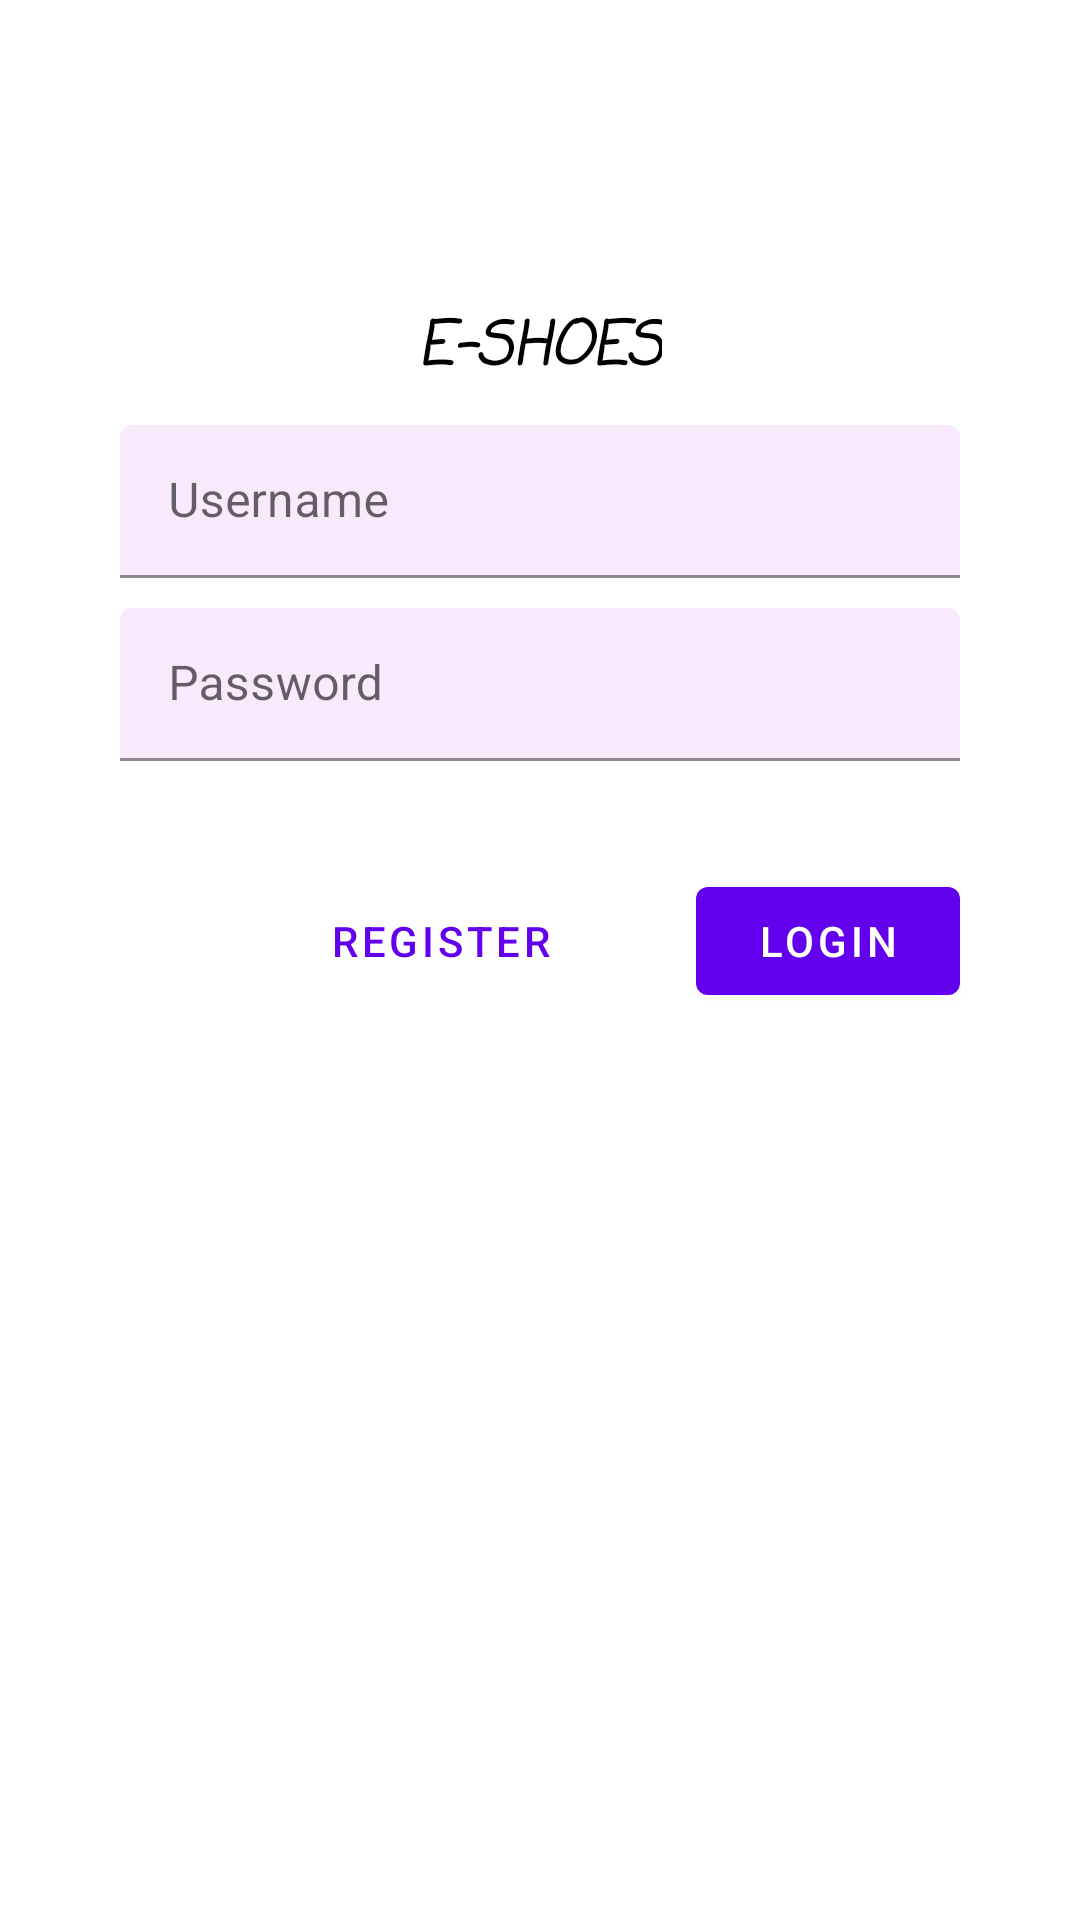

Android layout source for this screen:
<!-- AndroidManifest.xml: application theme Theme.EShoes -->
<!-- res/layout/fragment_login.xml -->
<?xml version="1.0" encoding="utf-8"?>
<ScrollView xmlns:android="http://schemas.android.com/apk/res/android"
    xmlns:tools="http://schemas.android.com/tools"
    android:layout_width="match_parent"
    android:layout_height="match_parent"
    xmlns:app="http://schemas.android.com/apk/res-auto"
    tools:context=".LoginFragment"
    android:background="@drawable/image_back">
  <LinearLayout
      android:layout_width="match_parent"
      android:layout_height="wrap_content"
      android:gravity="center_horizontal"
      android:focusableInTouchMode="true"
      android:orientation="vertical">
    <ImageView
        android:layout_width="100dp"
        android:layout_height="wrap_content"
        android:adjustViewBounds="true"
        android:layout_marginTop="90dp"
        android:src="@drawable/log12"/>

    

    <TextView
        android:layout_width="wrap_content"
        android:layout_height="wrap_content"
        android:layout_marginTop="11dp"
        android:fontFamily="casual"
        android:text="e-SHOES"
        android:textAlignment="center"
        android:textAllCaps="true"
        android:textColor="#000"
        android:textSize="20sp"
        android:textStyle="bold|italic" />

    <com.google.android.material.textfield.TextInputLayout
        android:layout_width="match_parent"
        android:layout_height="51dp"
        android:layout_marginStart="40dp"
        android:layout_marginTop="10dp"
        android:layout_marginEnd="40dp"
        android:hint="@string/username"
        app:boxBackgroundColor="#F8E9FD">

      <com.google.android.material.textfield.TextInputEditText
          android:id="@+id/log_username"
          android:layout_width="match_parent"
          android:layout_height="wrap_content" />

    </com.google.android.material.textfield.TextInputLayout>
    <com.google.android.material.textfield.TextInputLayout
        android:layout_width="match_parent"
        android:layout_height="51dp"
        android:layout_marginStart="40dp"
        android:layout_marginTop="10dp"
        android:layout_marginEnd="40dp"
        android:hint="@string/password"
        app:boxBackgroundColor="#F8E9FD">

      <com.google.android.material.textfield.TextInputEditText
          android:id="@+id/log_password"
          android:layout_width="match_parent"
          android:layout_height="wrap_content"
          android:inputType="textPassword" />

    </com.google.android.material.textfield.TextInputLayout>
    <RelativeLayout
        android:layout_width="match_parent"
        android:layout_height="wrap_content"
        android:layout_marginTop="36dp">

      <com.google.android.material.button.MaterialButton
          android:id="@+id/btn_login"
          android:layout_width="wrap_content"
          android:layout_height="wrap_content"
          android:layout_alignParentEnd="true"
          android:layout_marginEnd="40dp"
          android:text="Login" />

      <com.google.android.material.button.MaterialButton
          android:id="@+id/btn_register"
          style="@style/Widget.MaterialComponents.Button.TextButton"
          android:layout_width="wrap_content"
          android:layout_height="wrap_content"
          android:layout_marginEnd="40dp"
          android:layout_toLeftOf="@+id/btn_login"
          android:text="Register" />

    </RelativeLayout>
  </LinearLayout>
</ScrollView>
<!-- resources referenced by this layout -->
<resources>
  <string name="password">Password</string>
  <string name="username">Username</string>
  <style name="Theme.EShoes" parent="Theme.MaterialComponents.Light.NoActionBar">
          
          <item name="colorPrimary">@color/purple_500</item>
          <item name="colorPrimaryVariant">@color/purple_700</item>
          <item name="colorOnPrimary">@color/white</item>
          
          <item name="colorSecondary">@color/teal_200</item>
          <item name="colorSecondaryVariant">@color/teal_700</item>
          <item name="colorOnSecondary">@color/black</item>
          
          <item name="android:statusBarColor" tools:targetApi="l">?attr/colorPrimaryVariant</item>
          
      </style>
  <!-- not gathered from this repository: default colours our renderer supplied (Android Studio template values) -->
  <color name="purple_500">#FF6200EE</color>
  <color name="purple_700">#FF3700B3</color>
  <color name="teal_200">#FF03DAC5</color>
  <color name="teal_700">#FF018786</color>
  <color name="black">#FF000000</color>
  <color name="white">#FFFFFFFF</color>
</resources>
